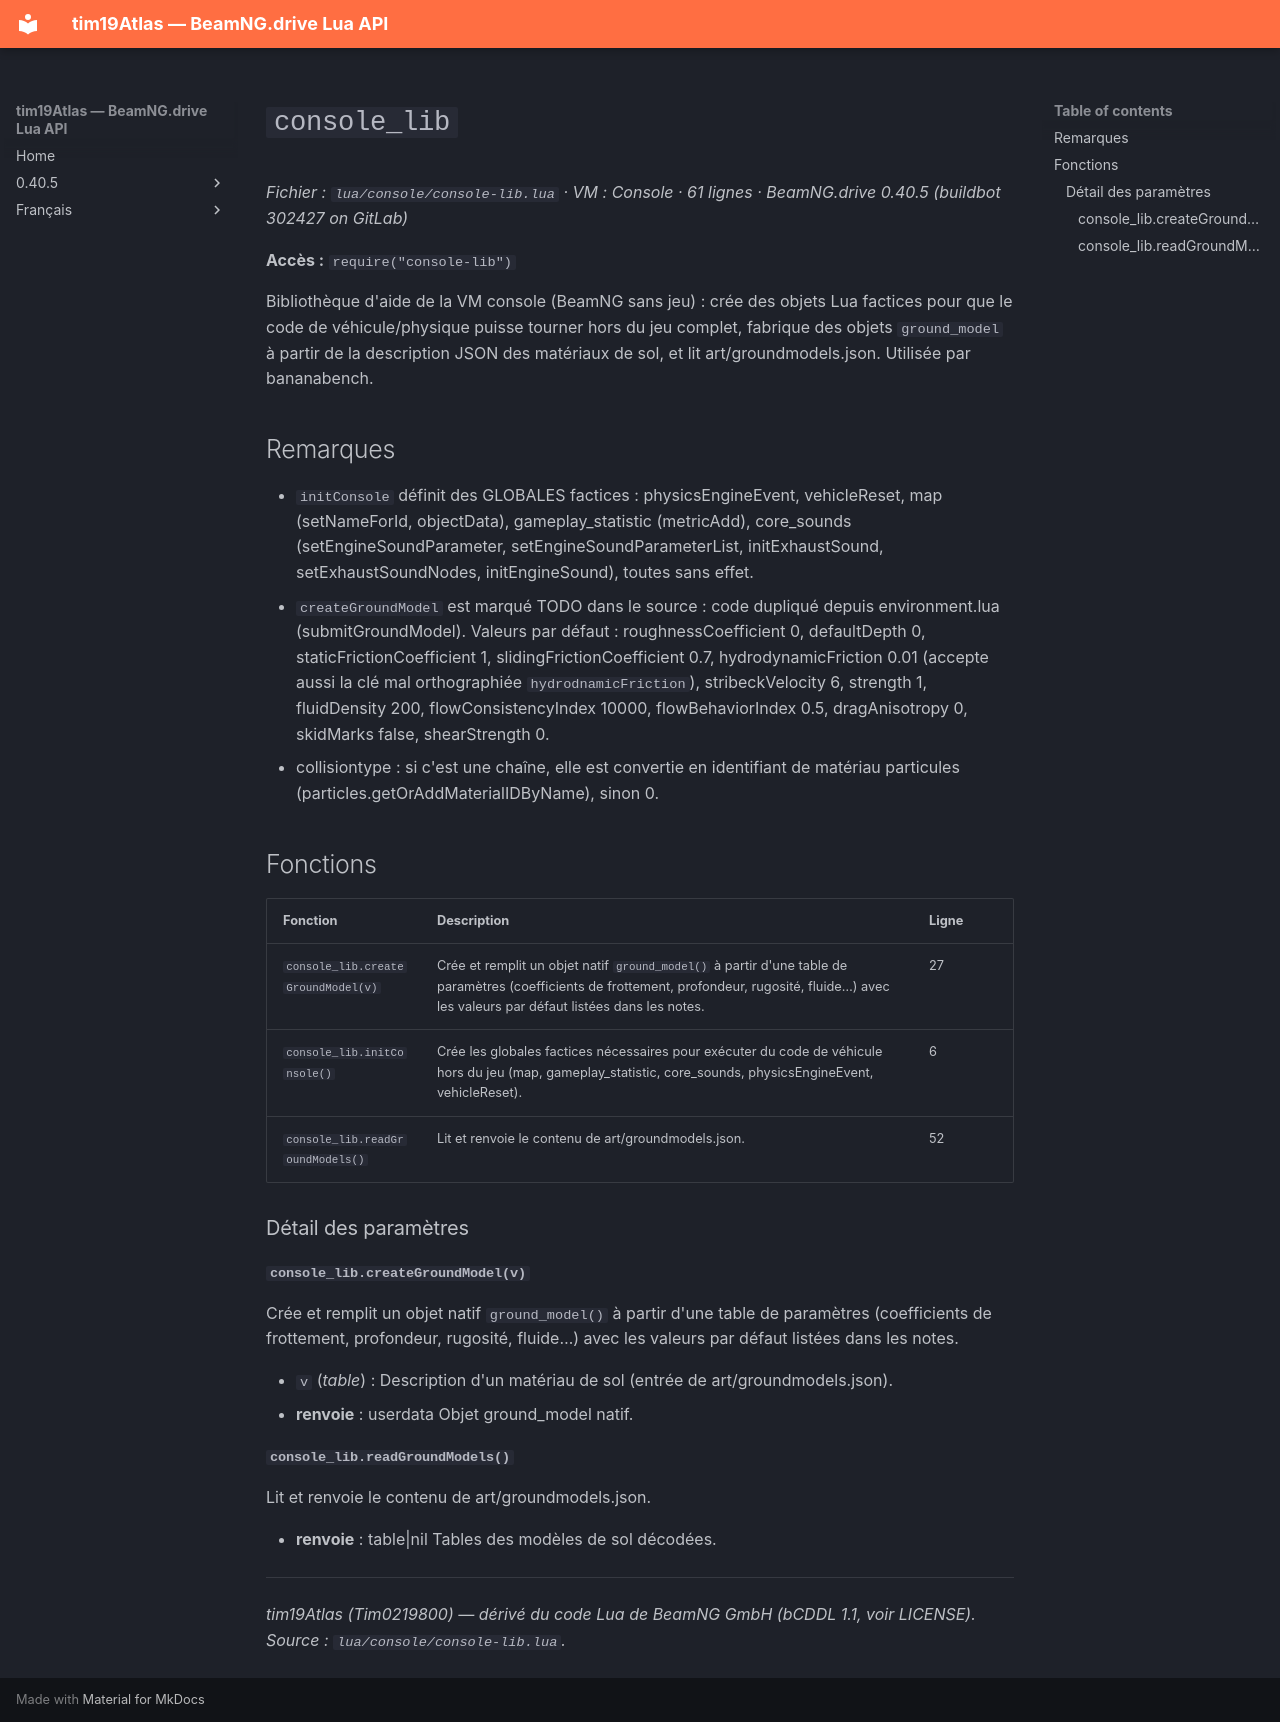

repository: Tim0219800/beamng-lua-atlas · page: fr/0.40.5/console/console-lib.html · generator: mkdocs

# `console_lib`

*Fichier : `lua/console/console-lib.lua` · VM : Console · 61 lignes · BeamNG.drive 0.40.5 (buildbot 302427 on GitLab)*

**Accès :** `require("console-lib")`

Bibliothèque d'aide de la VM console (BeamNG sans jeu) : crée des objets Lua factices pour que le code de véhicule/physique puisse tourner hors du jeu complet, fabrique des objets `ground_model` à partir de la description JSON des matériaux de sol, et lit art/groundmodels.json. Utilisée par bananabench.

## Remarques

- `initConsole` définit des GLOBALES factices : physicsEngineEvent, vehicleReset, map (setNameForId, objectData), gameplay_statistic (metricAdd), core_sounds (setEngineSoundParameter, setEngineSoundParameterList, initExhaustSound, setExhaustSoundNodes, initEngineSound), toutes sans effet.
- `createGroundModel` est marqué TODO dans le source : code dupliqué depuis environment.lua (submitGroundModel). Valeurs par défaut : roughnessCoefficient 0, defaultDepth 0, staticFrictionCoefficient 1, slidingFrictionCoefficient 0.7, hydrodynamicFriction 0.01 (accepte aussi la clé mal orthographiée `hydrodnamicFriction`), stribeckVelocity 6, strength 1, fluidDensity 200, flowConsistencyIndex 10000, flowBehaviorIndex 0.5, dragAnisotropy 0, skidMarks false, shearStrength 0.
- collisiontype : si c'est une chaîne, elle est convertie en identifiant de matériau particules (particles.getOrAddMaterialIDByName), sinon 0.

## Fonctions

| Fonction | Description | Ligne |
|---|---|---|
| `console_lib.createGroundModel(v)` | Crée et remplit un objet natif `ground_model()` à partir d'une table de paramètres (coefficients de frottement, profondeur, rugosité, fluide…) avec les valeurs par défaut listées dans les notes. | 27 |
| `console_lib.initConsole()` | Crée les globales factices nécessaires pour exécuter du code de véhicule hors du jeu (map, gameplay_statistic, core_sounds, physicsEngineEvent, vehicleReset). | 6 |
| `console_lib.readGroundModels()` | Lit et renvoie le contenu de art/groundmodels.json. | 52 |

### Détail des paramètres

#### `console_lib.createGroundModel(v)`

Crée et remplit un objet natif `ground_model()` à partir d'une table de paramètres (coefficients de frottement, profondeur, rugosité, fluide…) avec les valeurs par défaut listées dans les notes.

- `v` (*table*) : Description d'un matériau de sol (entrée de art/groundmodels.json).
- **renvoie** : userdata Objet ground_model natif.

#### `console_lib.readGroundModels()`

Lit et renvoie le contenu de art/groundmodels.json.

- **renvoie** : table|nil Tables des modèles de sol décodées.

---
*tim19Atlas (Tim0219800) — dérivé du code Lua de BeamNG GmbH (bCDDL 1.1, voir LICENSE). Source : `lua/console/console-lib.lua`.*
